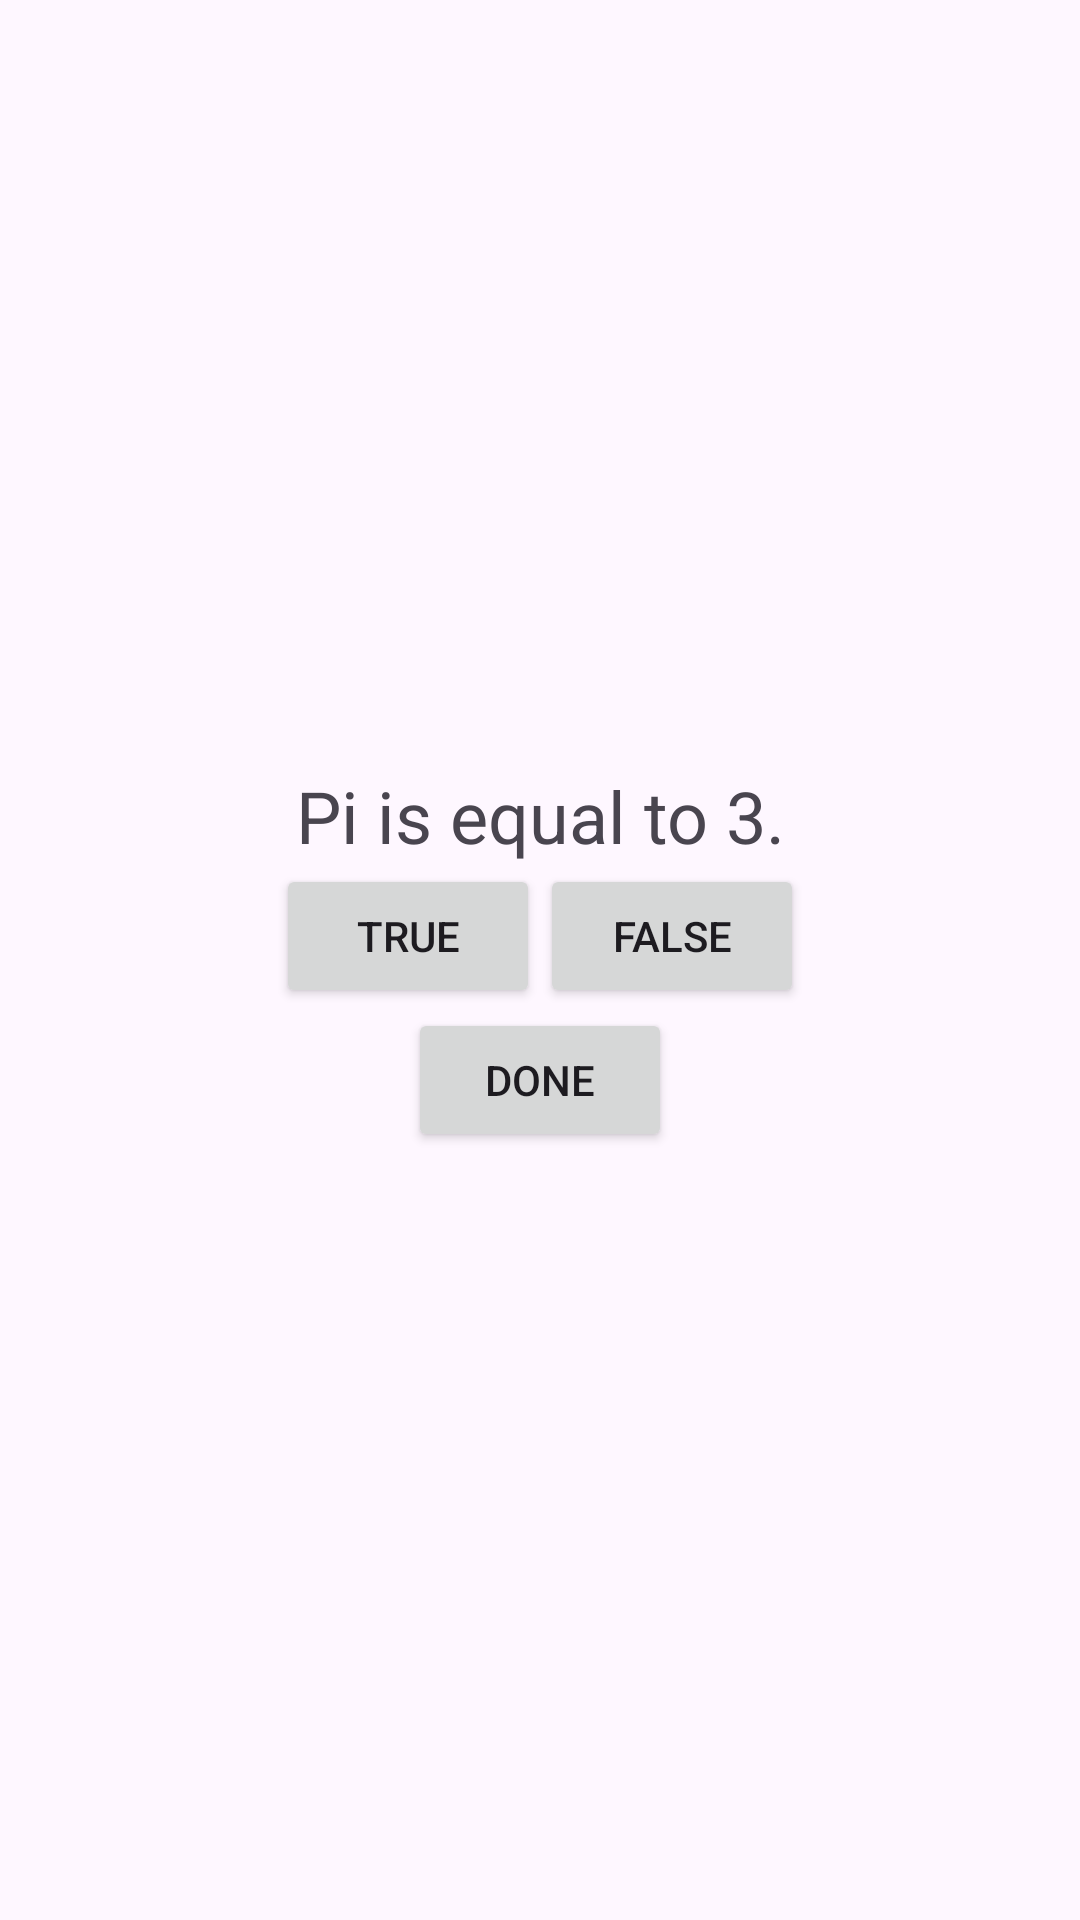

Here is an Android app screen rendered from its layout file. Give the layout XML and the strings, colors and styles it references.
<!-- AndroidManifest.xml: application theme Theme.PiQuizAppNY -->
<!-- res/layout/activity_main.xml -->
<?xml version="1.0" encoding="utf-8"?>
<LinearLayout android:layout_width="match_parent"
    android:layout_height="match_parent"
    android:orientation="vertical"
    android:gravity="center"
    xmlns:android="http://schemas.android.com/apk/res/android">

    <TextView
        android:layout_width="match_parent"
        android:layout_height="wrap_content"
        android:text="Pi is equal to 3."
        android:textAlignment="center"
        android:textSize="24sp"
        android:id="@+id/questionTV" />

    <LinearLayout
        android:layout_width="match_parent"
        android:layout_height="wrap_content"
        android:gravity="center"
        android:orientation="horizontal">

        <Button
            android:layout_width="wrap_content"
            android:layout_height="wrap_content"
            android:text="TRUE"
            android:id="@+id/trueBTN" />

        <Button
            android:layout_width="wrap_content"
            android:layout_height="wrap_content"
            android:text="FALSE"
            android:id="@+id/falseBTN" />

    </LinearLayout>

    <Button
        android:layout_width="wrap_content"
        android:layout_height="wrap_content"
        android:text="DONE"
        android:id="@+id/doneBTN" />


</LinearLayout>
<!-- resources referenced by this layout -->
<resources>
  <style name="Theme.PiQuizAppNY" parent="Base.Theme.PiQuizAppNY" />
  <style name="Base.Theme.PiQuizAppNY" parent="Theme.Material3.DayNight.NoActionBar">
          
          
      </style>
</resources>
